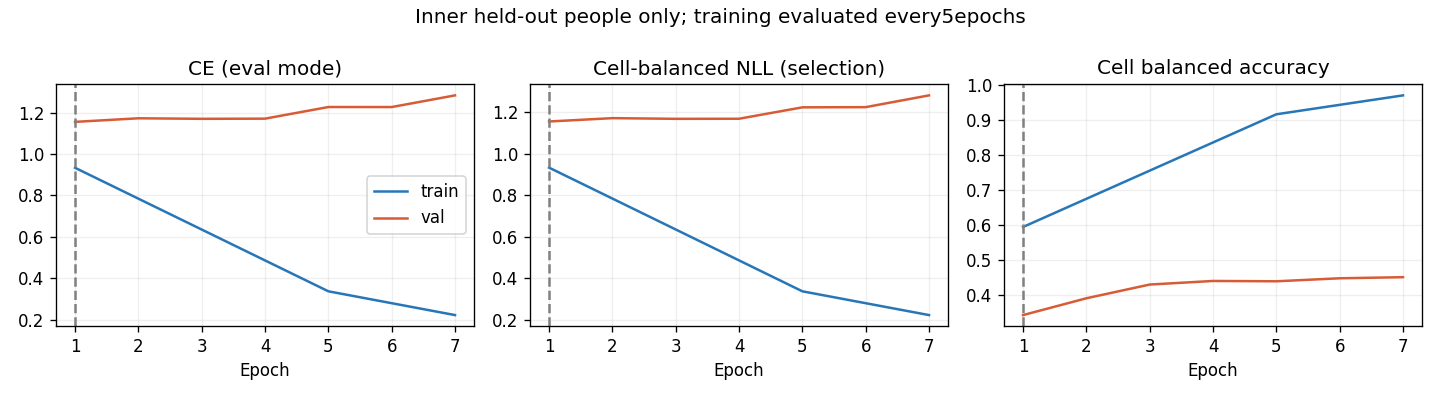

The data file committed next to this chart (first rows):
epoch, optimization_ce, train_ce, train_cell_nll, train_cell_ba, val_ce, val_cell_nll, val_cell_ba, raw_val_ce, raw_val_cell_nll, raw_val_cell_ba
1, 1.095, 0.9337, 0.9333, 0.5931, 1.156, 1.156, 0.3413, 1.156, 1.156, 0.3413
2, 0.9127, , , , 1.173, 1.172, 0.3893, 1.173, 1.172, 0.3893
3, 0.729, , , , 1.17, 1.169, 0.4286, 1.17, 1.169, 0.4286
4, 0.5943, , , , 1.171, 1.169, 0.4388, 1.171, 1.169, 0.4388
5, 0.4909, 0.3366, 0.3366, 0.9153, 1.227, 1.224, 0.4379, 1.227, 1.224, 0.4379
6, 0.4142, , , , 1.227, 1.225, 0.4465, 1.227, 1.225, 0.4465
7, 0.3439, 0.2217, 0.2219, 0.9693, 1.284, 1.282, 0.4496, 1.284, 1.282, 0.4496
